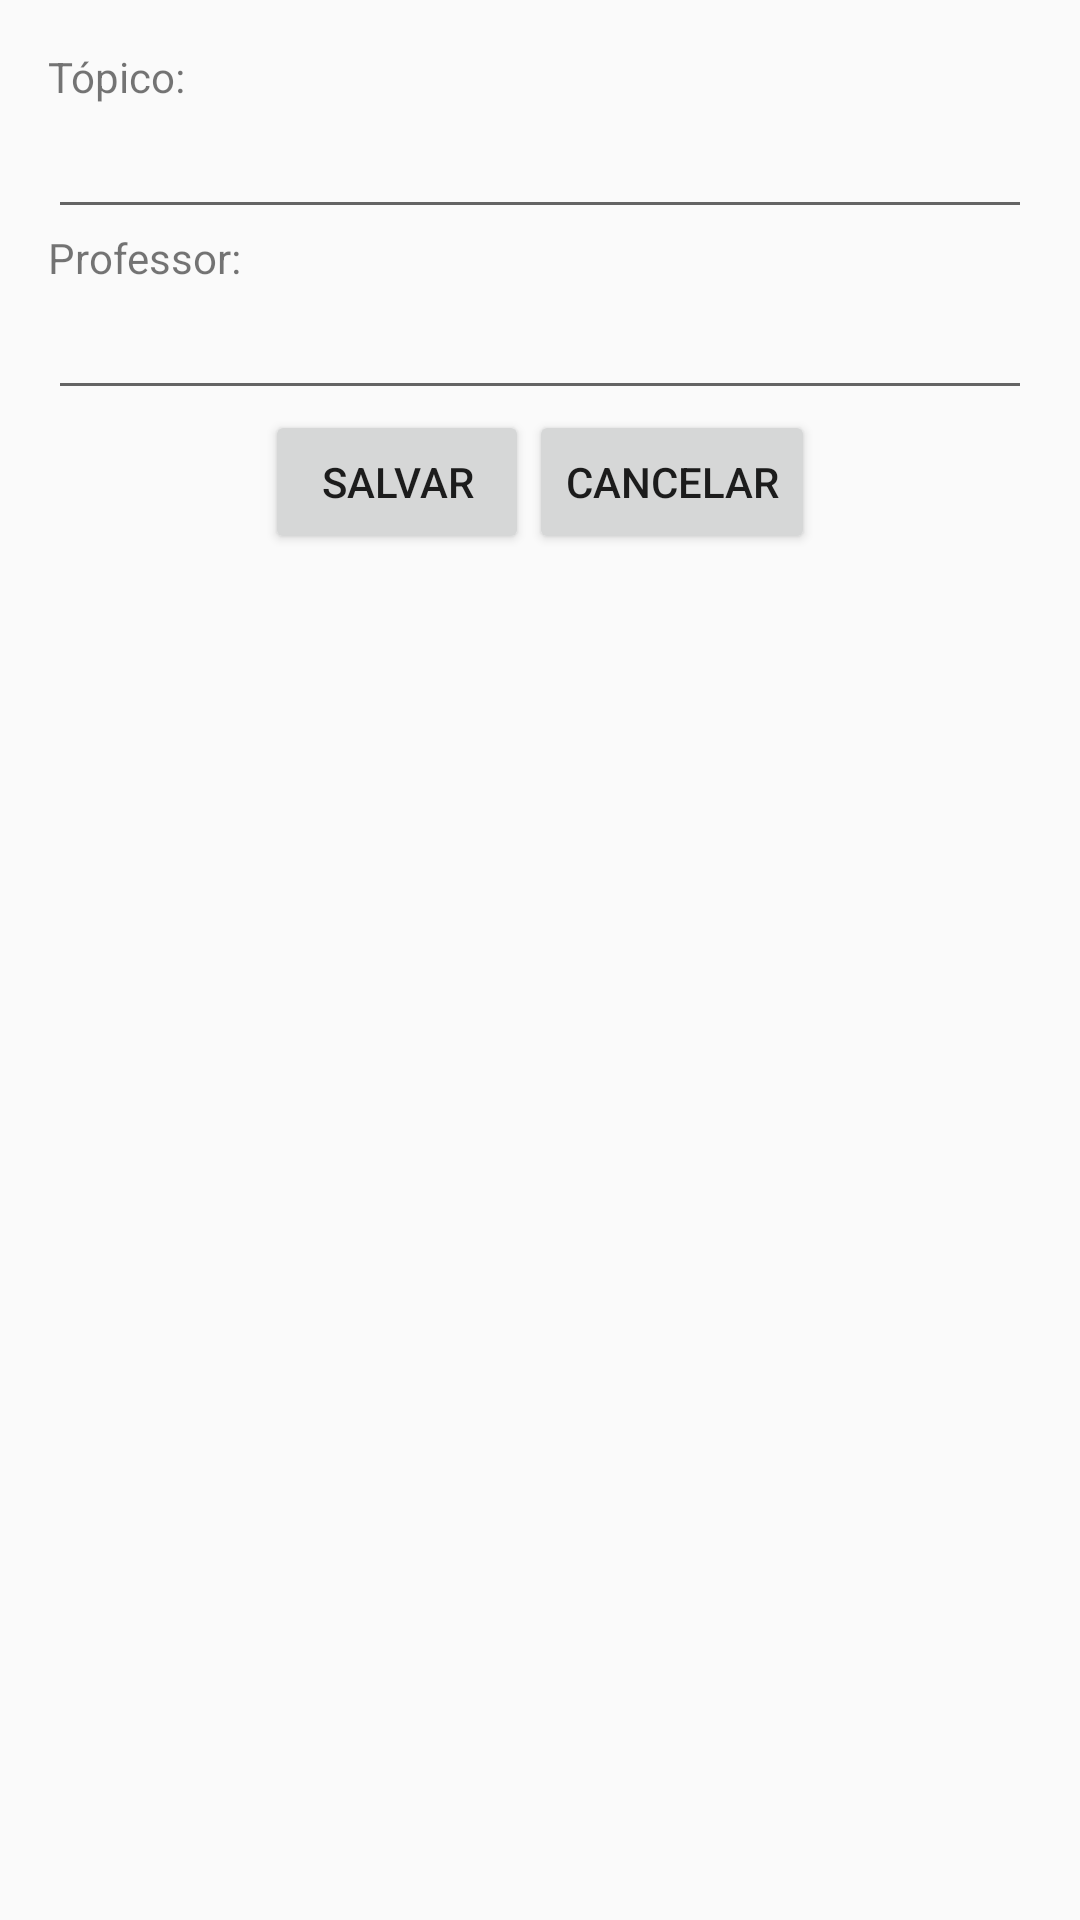

The Android layout XML behind this screen, and the referenced resources:
<!-- AndroidManifest.xml: application theme AppTheme -->
<!-- res/layout/activity_register_topic.xml -->
<?xml version="1.0" encoding="utf-8"?>
<LinearLayout xmlns:android="http://schemas.android.com/apk/res/android"
    xmlns:app="http://schemas.android.com/apk/res-auto"
    xmlns:tools="http://schemas.android.com/tools"
    android:layout_width="match_parent"
    android:layout_height="match_parent"
    android:orientation="vertical"
    android:padding="16dp"
    tools:context=".activities.RegisterTopic">

    <TextView
        android:layout_width="match_parent"
        android:layout_height="wrap_content"
        android:text="@string/new_topic_name"/>

    <EditText
        android:id="@+id/et_topic_name"
        android:layout_width="match_parent"
        android:layout_height="wrap_content" />

    <TextView
        android:layout_width="match_parent"
        android:layout_height="wrap_content"
        android:text="@string/new_topic_professor_name"/>

    <EditText
        android:id="@+id/et_topic_professor_name"
        android:layout_width="match_parent"
        android:layout_height="wrap_content" />

    <LinearLayout
        android:layout_width="match_parent"
        android:layout_height="wrap_content"
        android:orientation="horizontal"
        android:gravity="center">

        <Button
            android:id="@+id/btn_new_topic_save"
            android:layout_width="wrap_content"
            android:layout_height="wrap_content"
            android:text="@string/btn_save"/>

        <Button
            android:id="@+id/btn_new_topic_cancel"
            android:layout_width="wrap_content"
            android:layout_height="wrap_content"
            android:text="@string/btn_cancel"/>

    </LinearLayout>

</LinearLayout>
<!-- resources referenced by this layout -->
<resources>
  <string name="btn_cancel">Cancelar</string>
  <string name="btn_save">Salvar</string>
  <string name="new_topic_name">Tópico:</string>
  <string name="new_topic_professor_name">Professor:</string>
  <style name="AppTheme" parent="Theme.AppCompat.Light.NoActionBar">
          
  
          
          <item name="windowActionModeOverlay">true</item>
          <item name="android:actionModeBackground">@color/colorPrimary</item>
  
          <item name="colorPrimary">@color/colorPrimary</item>
          <item name="colorPrimaryDark">@color/colorPrimaryDark</item>
          <item name="colorAccent">@color/colorAccent</item>
      </style>
  <color name="colorPrimary">#0d122d</color>
  <color name="colorPrimaryDark">#030618</color>
  <color name="colorAccent">#FF4081</color>
</resources>
